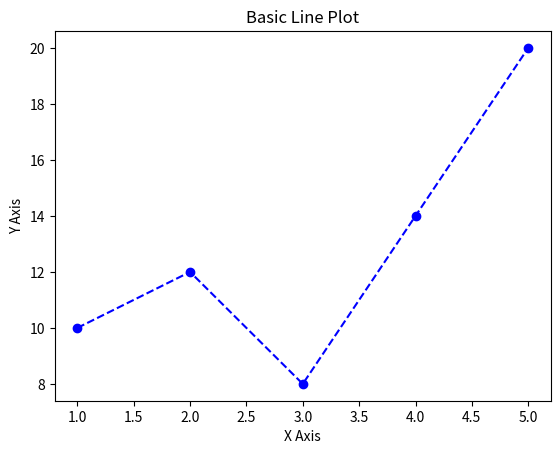

Python code for this plot:
import matplotlib.pyplot as plt

# Data
x = [1, 2, 3, 4, 5]
y = [10, 12, 8, 14, 20]

# Create plot
plt.plot(x, y, color='blue', marker='o', linestyle='--')
plt.title('Basic Line Plot')
plt.xlabel('X Axis')
plt.ylabel('Y Axis')
plt.show()
